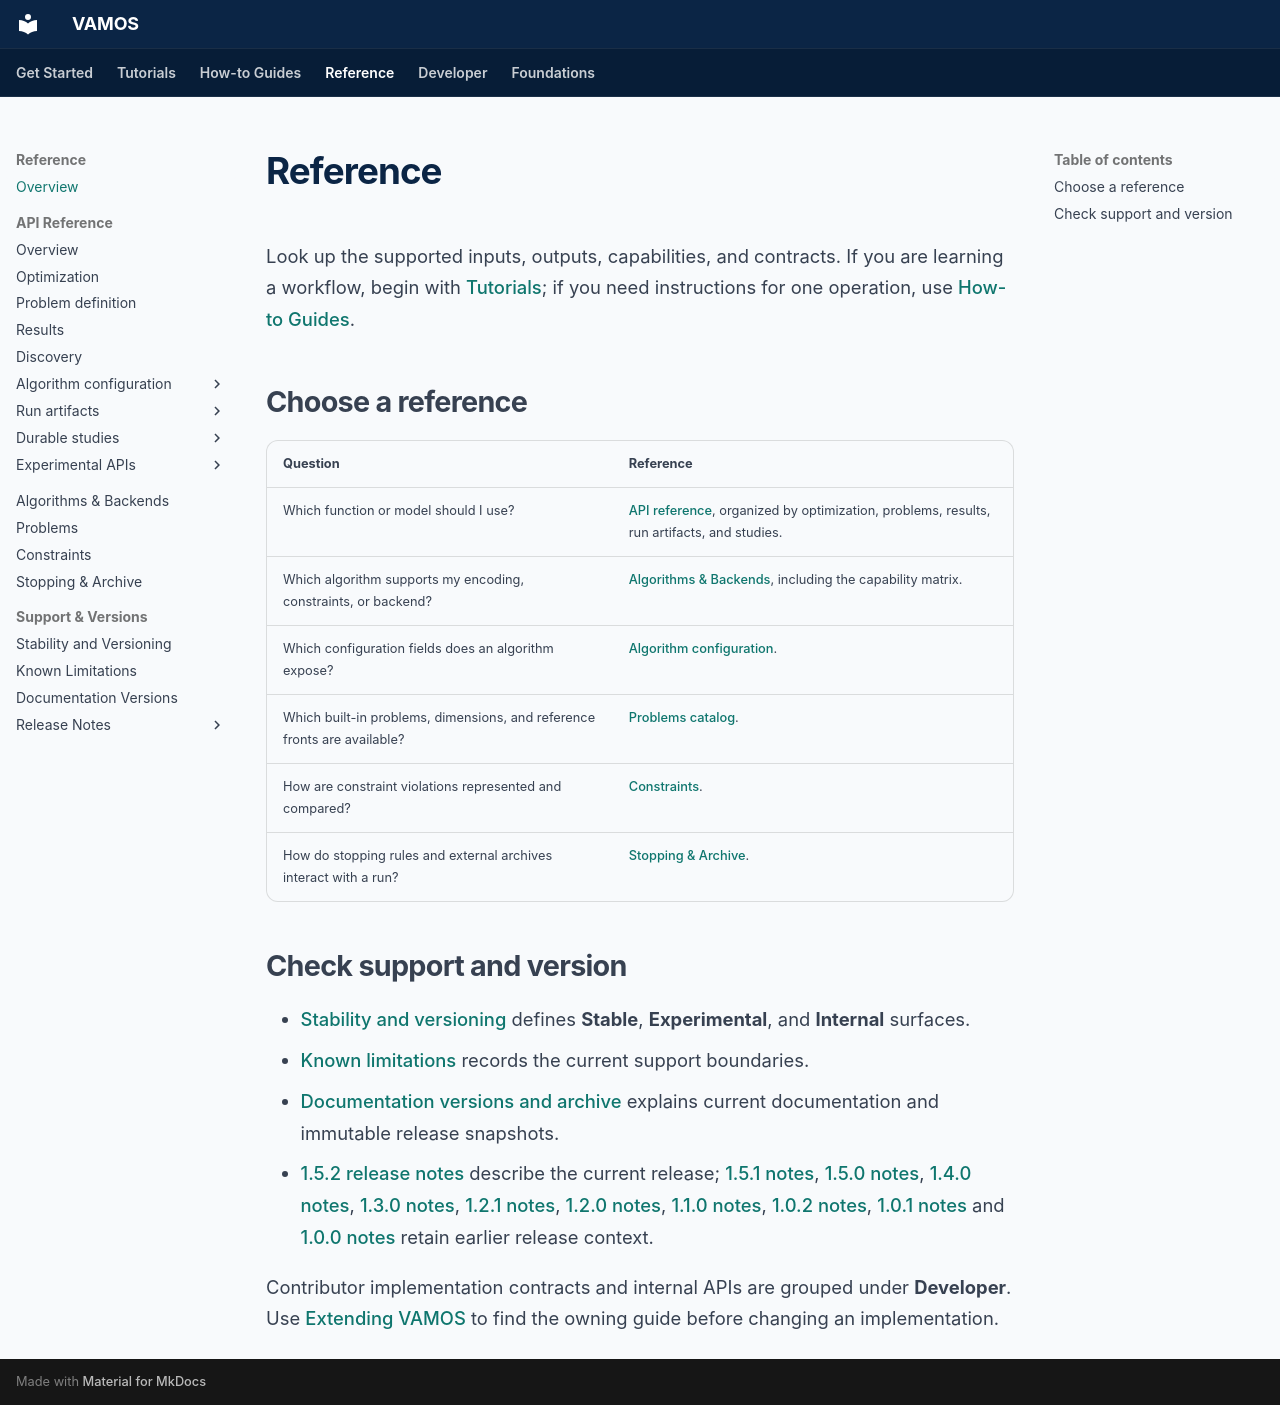

repository: vamos-optimization/VAMOS · page: reference/index.html · generator: mkdocs

---
description: Look up VAMOS public APIs, algorithms, backends, problem support, constraints, and stability commitments.
search:
  boost: 2
---

# Reference

Look up the supported inputs, outputs, capabilities, and contracts. If you are
learning a workflow, begin with [Tutorials](../tutorials/index.md); if you need
instructions for one operation, use [How-to Guides](../guide/index.md).

## Choose a reference

| Question | Reference |
| --- | --- |
| Which function or model should I use? | [API reference](api_reference.md), organized by optimization, problems, results, run artifacts, and studies. |
| Which algorithm supports my encoding, constraints, or backend? | [Algorithms & Backends](algorithms.md), including the capability matrix. |
| Which configuration fields does an algorithm expose? | [Algorithm configuration](api/algorithms/index.md). |
| Which built-in problems, dimensions, and reference fronts are available? | [Problems catalog](problems.md). |
| How are constraint violations represented and compared? | [Constraints](constraints.md). |
| How do stopping rules and external archives interact with a run? | [Stopping & Archive](../experiment/stopping_and_archive.md). |

## Check support and version

- [Stability and versioning](../project/stability-and-versioning.md) defines **Stable**, **Experimental**, and **Internal** surfaces.
- [Known limitations](../project/known-limitations.md) records the current support boundaries.
- [Documentation versions and archive](../project/documentation-versioning.md) explains current documentation and immutable release snapshots.
- [1.5.2 release notes](../project/release-notes-1.5.2.md) describe the current release; [1.5.1 notes](../project/release-notes-1.5.1.md), [1.5.0 notes](../project/release-notes-1.5.0.md), [1.4.0 notes](../project/release-notes-1.4.0.md), [1.3.0 notes](../project/release-notes-1.3.0.md), [1.2.1 notes](../project/release-notes-1.2.1.md), [1.2.0 notes](../project/release-notes-1.2.0.md), [1.1.0 notes](../project/release-notes-1.1.0.md), [1.0.2 notes](../project/release-notes-1.0.2.md), [1.0.1 notes](../project/release-notes-1.0.1.md) and [1.0.0 notes](../project/release-notes-1.0.0.md) retain earlier release context.

Contributor implementation contracts and internal APIs are grouped under
**Developer**. Use [Extending VAMOS](../topics/extending.md) to find the owning
guide before changing an implementation.
